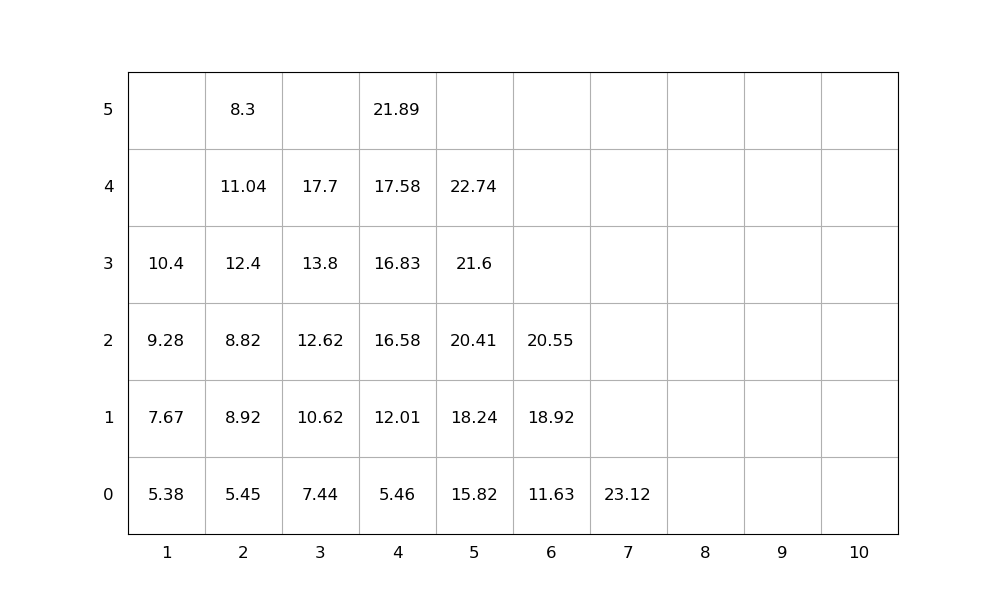

The table this chart was drawn from, first rows:
idx, loc_x, loc_y, loc_z, weight, group, score, seq, emerg, reloc, size(ft)
1, 5, 0, 0, 15.82, 0, 15.82, 1, 0, 0, 20
2, 3, 0, 0, 7.44, 0, 7.44, 2, 0, 0, 20
3, 3, 0, 1, 10.62, 0, 10.62, 3, 0, 0, 20
4, 5, 0, 1, 18.24, 0, 18.24, 4, 0, 0, 20
5, 7, 0, 0, 23.12, 0, 23.12, 5, 0, 0, 20
6, 3, 0, 2, 12.62, 0, 12.62, 6, 0, 0, 20
7, 5, 0, 2, 20.41, 0, 20.41, 7, 0, 0, 20
8, 4, 0, 0, 5.46, 0, 5.46, 8, 0, 0, 20
9, 2, 0, 0, 5.45, 0, 5.45, 9, 0, 0, 20
10, 2, 0, 1, 8.92, 0, 8.92, 10, 0, 1.0, 20
11, 3, 0, 3, 13.8, 0, 13.8, 11, 0, 0, 20
12, 2, 0, 2, 8.82, 0, 8.82, 12, 0, 1.0, 20
13, 2, 0, 3, 12.4, 0, 12.4, 13, 0, 1.0, 20
14, 1, 0, 0, 5.38, 0, 5.38, 14, 0, 0, 20
15, 4, 0, 1, 12.01, 0, 12.01, 15, 0, 0, 20
16, 4, 0, 2, 16.58, 0, 16.58, 16, 0, 0, 20
17, 6, 0, 0, 11.63, 0, 11.63, 17, 0, 0, 20
18, 6, 0, 1, 18.92, 0, 18.92, 18, 0, 0, 20
19, 1, 0, 1, 7.67, 0, 7.67, 19, 0, 0, 20
20, 6, 0, 2, 20.55, 0, 20.55, 20, 0, 0, 20
21, 2, 0, 4, 11.04, 0, 11.04, 21, 0, 1.0, 20
22, 3, 0, 4, 17.7, 0, 17.7, 22, 0, 0, 20
23, 1, 0, 2, 9.28, 0, 9.28, 23, 0, 0, 20
24, 1, 0, 3, 10.4, 0, 10.4, 24, 0, 0, 20
25, 4, 0, 3, 16.83, 0, 16.83, 25, 0, 0, 20
26, 5, 0, 3, 21.6, 0, 21.6, 26, 0, 0, 20
27, 4, 0, 4, 17.58, 0, 17.58, 27, 0, 0, 20
28, 2, 0, 5, 8.3, 0, 8.3, 28, 0, 1.0, 20
29, 4, 0, 5, 21.89, 0, 21.89, 29, 0, 0, 20
30, 5, 0, 4, 22.74, 0, 22.74, 30, 0, 0, 20
